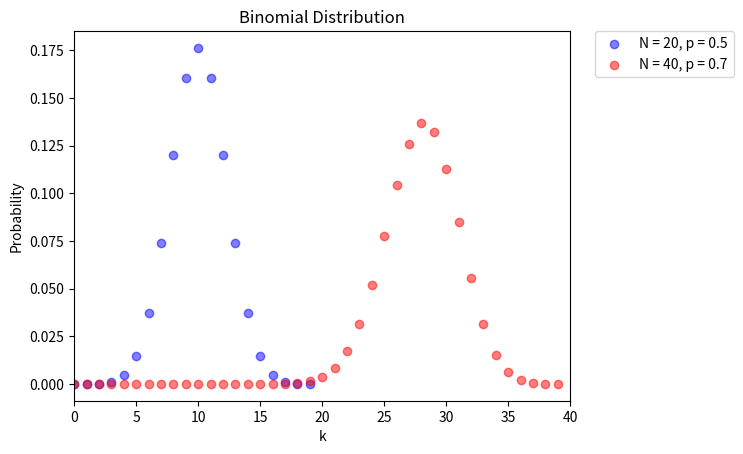

Python code for this plot:
"""
Created on Wed Sep 21 15:57:04 2016

[redacted]
"""
import numpy as np
import matplotlib.pyplot as plt
from scipy.special import comb


N1 = 20
p1 = 0.5
N2 = 40
p2 = 0.7
x1 = np.arange(0, N1, 1)
y1 = comb(N1, x1)*(p1**x1)*((1 - p1)**(N1 - x1))        #Bernoulli Distribution with N = 20 and p = 0.5
x2 = np.arange(0, N2)
y2 = comb(N2, x2)*(p2**x2)*((1 - p2)**(N2 - x2))        #Bernoulli Distribution with N = 40 and p = 0.7

plt.xlim(xmin=0, xmax=N2)
plt.xlabel('k', size = 10)
plt.ylabel('Probability', size = 10)
plt.title('Binomial Distribution')
plt.scatter(x1, y1,color='b', alpha=0.5, label = 'N = 20, p = 0.5')
plt.scatter(x2, y2,color='r', alpha=0.5, label = 'N = 40, p = 0.7')
plt.legend(bbox_to_anchor=(1.05, 1), loc=2, borderaxespad=0.)
plt.show()
